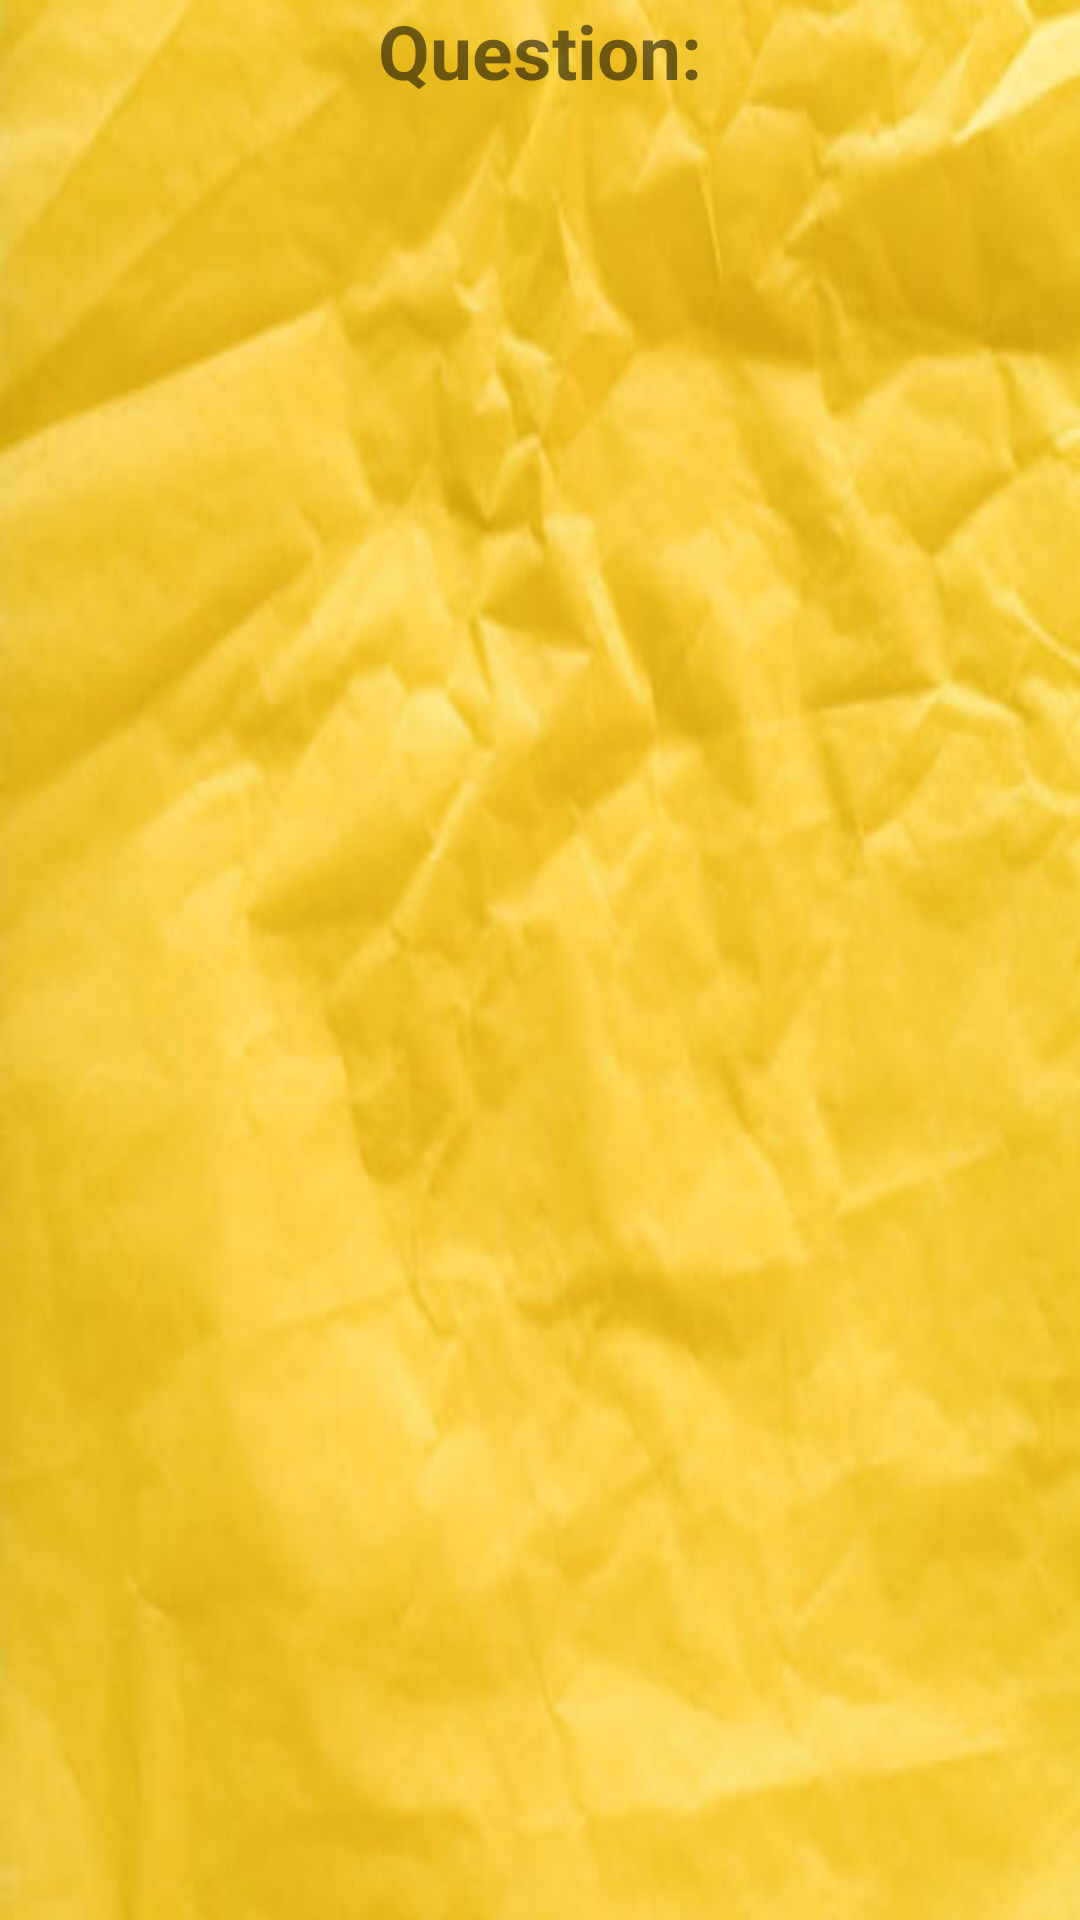

Produce the Android XML layout that renders to this screen, including the resource entries it uses.
<!-- AndroidManifest.xml: application theme Theme.Lockandlearn -->
<!-- res/layout/flashcardwindow.xml -->
<?xml version="1.0" encoding="utf-8"?>

<RelativeLayout xmlns:android="http://schemas.android.com/apk/res/android"
    xmlns:tools="http://schemas.android.com/tools"
    android:layout_width="match_parent"
    android:layout_height="match_parent"
    android:background="@drawable/yellow_crumpled"
    android:id="@+id/popuplayout">

    <TextView
        android:text="@string/question"
        android:textSize="25sp"
        android:textStyle="bold"
        android:textAlignment="center"
        android:id="@+id/question"
        android:layout_width="match_parent"
        android:layout_centerHorizontal="true"
        android:layout_height="match_parent"
        android:visibility="visible"/>

    <TextView
        android:text="@string/answer"
        android:textStyle="bold"
        android:textSize="25sp"
        android:textAlignment="center"
        android:id="@+id/answer"
        android:layout_width="match_parent"
        android:layout_centerHorizontal="true"
        android:layout_height="match_parent"
        android:clickable="true"
        android:visibility="invisible"/>

</RelativeLayout>
<!-- resources referenced by this layout -->
<resources>
  <!-- drawable yellow_crumpled: png bitmap (drawable, 472766 bytes) -->
  <string name="answer">Answer: </string>
  <string name="question">Question: </string>
  <style name="Theme.Lockandlearn" parent="Theme.MaterialComponents.DayNight.DarkActionBar">
          
          <item name="colorPrimary">@color/purple_500</item>
          <item name="colorPrimaryVariant">@color/purple_700</item>
          <item name="colorOnPrimary">@color/white</item>
          
          <item name="colorSecondary">@color/teal_200</item>
          <item name="colorSecondaryVariant">@color/teal_700</item>
          <item name="colorOnSecondary">@color/black</item>
          
          <item name="android:statusBarColor" tools:targetApi="l">?attr/colorPrimaryVariant</item>
          
      </style>
  <!-- not gathered from this repository: default colours our renderer supplied (Android Studio template values) -->
  <color name="purple_500">#FF6200EE</color>
  <color name="purple_700">#FF3700B3</color>
  <color name="teal_200">#FF03DAC5</color>
  <color name="teal_700">#FF018786</color>
  <color name="black">#FF000000</color>
  <color name="white">#FFFFFFFF</color>
</resources>
